Run: headless pygame with SDL's dummy video driver; simulated clock (each Clock.tick advances the game by its frame time, no real sleeping); random seed 0; keys injected as events and as key.get_pressed() state; no mouse input.
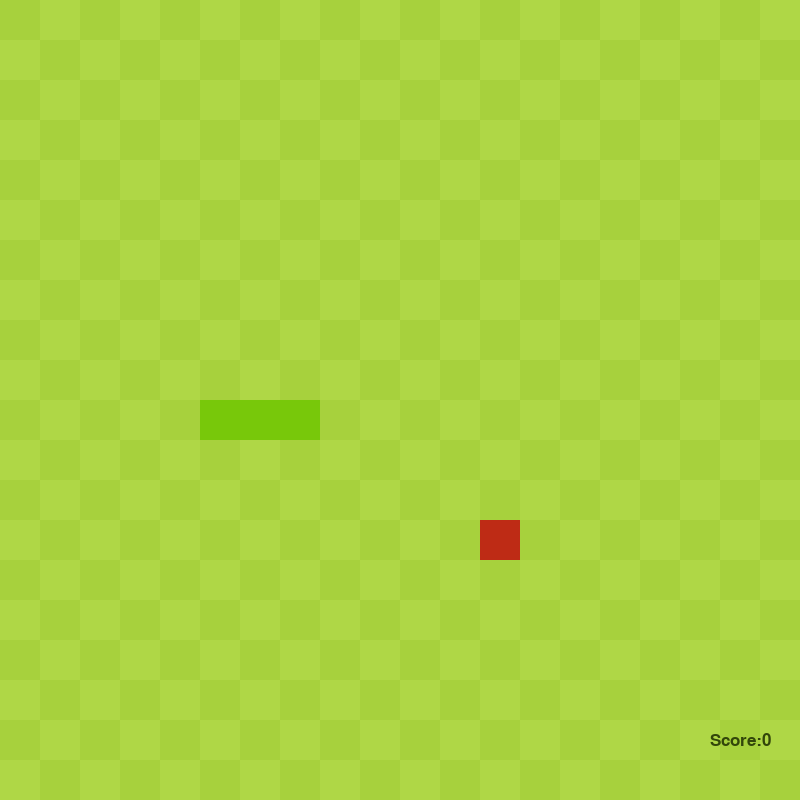
Frame 1 of 4 · flips 1–60 · no input
Frame 2 of 4 · flips 61–180 · tapped SPACE, RETURN · held RIGHT (→), D · screen unchanged from frame 1, image omitted
Frame 3 of 4 · flips 181–300 · held DOWN (↓), S · screen unchanged from frame 2, image omitted
Frame 4 of 4 · flips 301–420 · held LEFT (←), A, UP (↑), W · screen unchanged from frame 3, image omitted

The pygame program that drew these frames:

import pygame, sys, random
from pygame.math import Vector2

pygame.init()
    
class SNAKE:
    def __init__(self):
        self.body = [Vector2(7, 10), Vector2(6, 10), Vector2(5, 10)]
        self.direction = Vector2(0, 0)
        self.new_block = False

    def draw_snake(self):
        for block in self.body:
            x_pos = int(block.x * cell_size)
            y_pos = int(block.y * cell_size)
            block_rect = pygame.Rect(x_pos, y_pos, cell_size, cell_size)
            pygame.draw.rect(SCREEN, (120, 200, 10), block_rect)

    def move_snake(self):
        if self.new_block == True:
            body_copy = self.body[:]
            body_copy.insert(0, body_copy[0] + self.direction)
            self.body = body_copy[:]
            self.new_block = False
        else:
            body_copy = self.body[:-1]
            body_copy.insert(0, body_copy[0] + self.direction)
            self.body = body_copy[:]
        
    def add_block(self):
        self.new_block = True
    
    def reset(self):
        self.body = [Vector2(7, 10), Vector2(6, 10), Vector2(5, 10)]
        self.direction = Vector2(0, 0)
        self.new_block = False
         
class FRUIT:
    def __init__(self):
        self.randomize()
        
    def draw_fruit(self):
        fruit_rect = pygame.Rect(int(self.pos.x * cell_size), int(self.pos.y * cell_size), cell_size, cell_size)
        pygame.draw.rect(SCREEN, (190, 43, 21), fruit_rect)

    def randomize(self):
        self.x = random.randint(0, cell_number - 1)
        self.y = random.randint(0, cell_number - 1)
        self.pos = Vector2(self.x, self.y)
        
class MAIN:
    def __init__(self):
        self.snake = SNAKE()
        self.fruit = FRUIT()
        
    def update(self):
        self.snake.move_snake()
        self.check_collision()
        self.check_fail()
        
    def draw_elements(self):
        self.draw_grass()
        self.fruit.draw_fruit()
        self.snake.draw_snake()
        self.draw_score()
        
    def check_collision(self):
        if self.fruit.pos == self.snake.body[0]:
            self.fruit.randomize()
            self.snake.add_block()
        
        for block in self.snake.body[1:]:
            if block == self.fruit.pos:
                self.fruit.randomize()
            
    def check_fail(self):
        if not 0 <= self.snake.body[0].x <= cell_number or not 0 <= self.snake.body[0].y <= cell_number:
            self.game_over()
        
        for block in self.snake.body[1:]:
            if block == self.snake.body[0]:
                self.game_over()

    def draw_grass(self):
        grass_color = (167, 209, 61)
        
        for row in range(cell_number):
            if row % 2 == 0:
                for col in range(cell_number):
                    if col % 2 == 0:
                        grass_rect = pygame.Rect(col * cell_size, row * cell_size, cell_size, cell_size)
                        pygame.draw.rect(SCREEN, grass_color, grass_rect)
            else:
                for col in range(cell_number):
                    if col % 2 != 0:
                        grass_rect = pygame.Rect(col * cell_size, row * cell_size, cell_size, cell_size)
                        pygame.draw.rect(SCREEN, grass_color, grass_rect)
                
            
    def game_over(self):
        self.snake.reset()
     
    def draw_score(self):
        score_text = "Score:" + str(len(self.snake.body) - 3)
        score_surface = game_font.render(score_text, True, (50, 70, 10))
        score_x = int(WIDTH - 60)
        score_y = int(HEIGHT - 60)
        score_rect = score_surface.get_rect(center = (score_x, score_y))
        SCREEN.blit(score_surface, score_rect)
                
# Screen
WIDTH, HEIGHT = 800, 800
cell_size, cell_number = 40, 20
SCREEN = pygame.display.set_mode((WIDTH, HEIGHT))
pygame.display.set_caption('Snake Game')


clock = pygame.time.Clock()

# Score
game_font = pygame.font.Font(None, 25)

SCREEN_UPDATE = pygame.USEREVENT
pygame.time.set_timer(SCREEN_UPDATE, 100)

main_game = MAIN()

while True: 
    for event in pygame.event.get(): 
        if event.type == pygame.QUIT:
            pygame.quit()
            sys.exit()
            
        if event.type == SCREEN_UPDATE:
            if main_game.snake.direction.length_squared() != 0:
                main_game.update()
                            
        if event.type == pygame.KEYDOWN:
            if event.key == pygame.K_UP:
                if main_game.snake.direction.y != 1:
                    main_game.snake.direction = Vector2(0, -1)
                    
            if event.key == pygame.K_LEFT:
                if main_game.snake.direction.x != 1:
                    main_game.snake.direction = Vector2(-1, 0)
                    
            if event.key == pygame.K_DOWN:
                if main_game.snake.direction.y != -1:
                    main_game.snake.direction = Vector2(0, 1)  
                     
            if event.key == pygame.K_RIGHT:
                if main_game.snake.direction.x != -1:
                    main_game.snake.direction = Vector2(1, 0)
                
        
    SCREEN.fill((175, 215, 70))    

    main_game.draw_elements()
    
    pygame.display.update()
    clock.tick(200)
